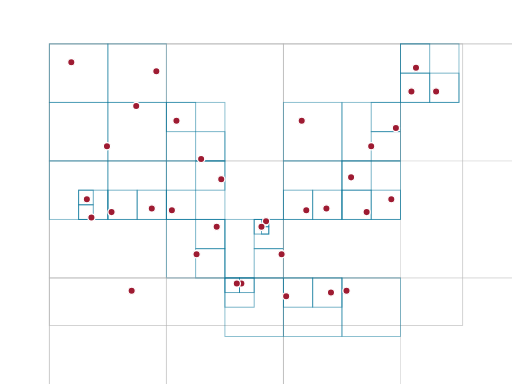
t = 0.00 s
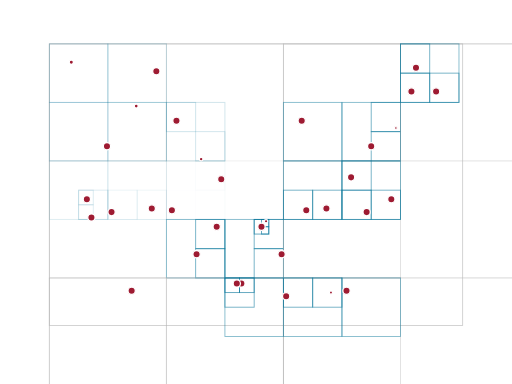
t = 0.29 s
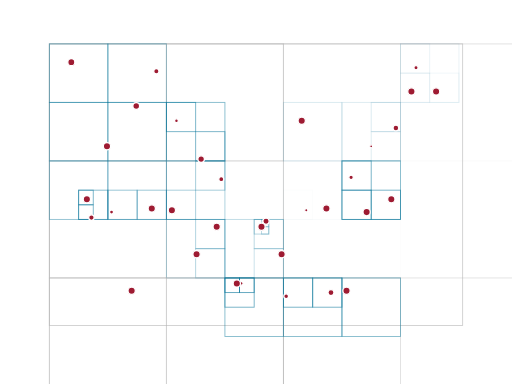
t = 0.57 s
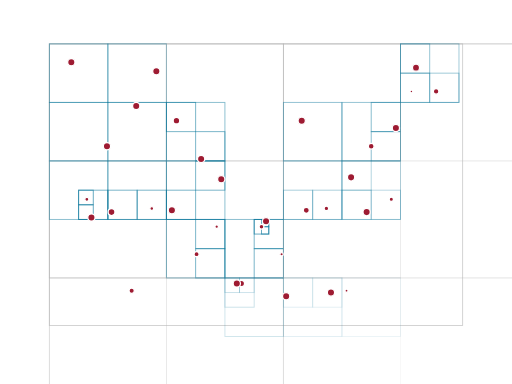
t = 0.85 s
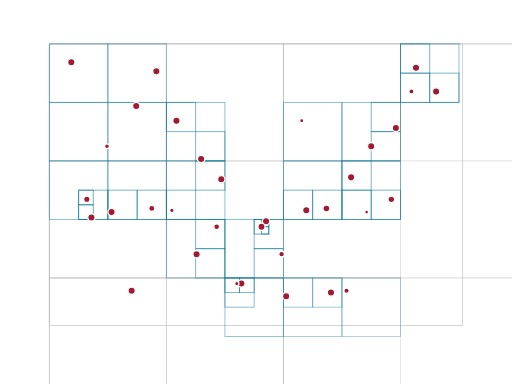
t = 1.08 s
t = 1.43 s: frame unchanged from t = 0.00 s, image omitted

The animated SVG that drew these frames (rendered in a browser with its animation timeline set to each time). Animation: 98 SMIL elements (animate=98); one cycle of 1.43 s.

<?xml version="1.0" encoding="UTF-8"?>
<svg xmlns="http://www.w3.org/2000/svg" id="animated-quadtree" data-pattern-id="d3-pattern-animated-quadtree" role="img" viewBox="0 0 560 420" font-family="Open Sans, Arial, sans-serif" aria-labelledby="animated-quadtree-title animated-quadtree-desc"><title id="animated-quadtree-title">Animated quadtree</title><desc id="animated-quadtree-desc">Recursive spatial partitions reveal point index depth.</desc><rect x="54" y="48" width="452" height="308" fill="#ffffff" stroke="#cfcfcf"></rect><g><rect x="54" y="48" width="512" height="512" fill="none" stroke="#b5b5b5" stroke-opacity="0.25" stroke-width="1"><animate attributeName="opacity" from="0" to="1" dur=".45s" begin="0.02s" fill="freeze"></animate></rect><rect x="54" y="48" width="256" height="256" fill="none" stroke="#b5b5b5" stroke-opacity="0.33" stroke-width="1"><animate attributeName="opacity" from="0" to="1" dur=".45s" begin="0.032s" fill="freeze"></animate></rect><rect x="54" y="48" width="128" height="128" fill="none" stroke="#b5b5b5" stroke-opacity="0.41000000000000003" stroke-width="1"><animate attributeName="opacity" from="0" to="1" dur=".45s" begin="0.044s" fill="freeze"></animate></rect><rect x="54" y="48" width="64" height="64" fill="none" stroke="#007298" stroke-opacity="0.49" stroke-width="1"><animate attributeName="opacity" from="0" to="1" dur=".45s" begin="0.05600000000000001s" fill="freeze"></animate></rect><rect x="118" y="48" width="64" height="64" fill="none" stroke="#007298" stroke-opacity="0.49" stroke-width="1"><animate attributeName="opacity" from="0" to="1" dur=".45s" begin="0.068s" fill="freeze"></animate></rect><rect x="54" y="112" width="64" height="64" fill="none" stroke="#007298" stroke-opacity="0.49" stroke-width="1"><animate attributeName="opacity" from="0" to="1" dur=".45s" begin="0.08s" fill="freeze"></animate></rect><rect x="118" y="112" width="64" height="64" fill="none" stroke="#007298" stroke-opacity="0.49" stroke-width="1"><animate attributeName="opacity" from="0" to="1" dur=".45s" begin="0.09200000000000001s" fill="freeze"></animate></rect><rect x="182" y="48" width="128" height="128" fill="none" stroke="#b5b5b5" stroke-opacity="0.41000000000000003" stroke-width="1"><animate attributeName="opacity" from="0" to="1" dur=".45s" begin="0.10400000000000001s" fill="freeze"></animate></rect><rect x="182" y="112" width="64" height="64" fill="none" stroke="#007298" stroke-opacity="0.49" stroke-width="1"><animate attributeName="opacity" from="0" to="1" dur=".45s" begin="0.116s" fill="freeze"></animate></rect><rect x="182" y="112" width="32" height="32" fill="none" stroke="#007298" stroke-opacity="0.5700000000000001" stroke-width="1"><animate attributeName="opacity" from="0" to="1" dur=".45s" begin="0.128s" fill="freeze"></animate></rect><rect x="214" y="144" width="32" height="32" fill="none" stroke="#007298" stroke-opacity="0.5700000000000001" stroke-width="1"><animate attributeName="opacity" from="0" to="1" dur=".45s" begin="0.13999999999999999s" fill="freeze"></animate></rect><rect x="54" y="176" width="128" height="128" fill="none" stroke="#b5b5b5" stroke-opacity="0.41000000000000003" stroke-width="1"><animate attributeName="opacity" from="0" to="1" dur=".45s" begin="0.152s" fill="freeze"></animate></rect><rect x="54" y="176" width="64" height="64" fill="none" stroke="#007298" stroke-opacity="0.49" stroke-width="1"><animate attributeName="opacity" from="0" to="1" dur=".45s" begin="0.164s" fill="freeze"></animate></rect><rect x="86" y="208" width="32" height="32" fill="none" stroke="#007298" stroke-opacity="0.5700000000000001" stroke-width="1"><animate attributeName="opacity" from="0" to="1" dur=".45s" begin="0.176s" fill="freeze"></animate></rect><rect x="86" y="208" width="16" height="16" fill="none" stroke="#007298" stroke-opacity="0.65" stroke-width="1"><animate attributeName="opacity" from="0" to="1" dur=".45s" begin="0.188s" fill="freeze"></animate></rect><rect x="86" y="224" width="16" height="16" fill="none" stroke="#007298" stroke-opacity="0.65" stroke-width="1"><animate attributeName="opacity" from="0" to="1" dur=".45s" begin="0.19999999999999998s" fill="freeze"></animate></rect><rect x="118" y="176" width="64" height="64" fill="none" stroke="#007298" stroke-opacity="0.49" stroke-width="1"><animate attributeName="opacity" from="0" to="1" dur=".45s" begin="0.212s" fill="freeze"></animate></rect><rect x="118" y="208" width="32" height="32" fill="none" stroke="#007298" stroke-opacity="0.5700000000000001" stroke-width="1"><animate attributeName="opacity" from="0" to="1" dur=".45s" begin="0.224s" fill="freeze"></animate></rect><rect x="150" y="208" width="32" height="32" fill="none" stroke="#007298" stroke-opacity="0.5700000000000001" stroke-width="1"><animate attributeName="opacity" from="0" to="1" dur=".45s" begin="0.236s" fill="freeze"></animate></rect><rect x="182" y="176" width="128" height="128" fill="none" stroke="#b5b5b5" stroke-opacity="0.41000000000000003" stroke-width="1"><animate attributeName="opacity" from="0" to="1" dur=".45s" begin="0.248s" fill="freeze"></animate></rect><rect x="182" y="176" width="64" height="64" fill="none" stroke="#007298" stroke-opacity="0.49" stroke-width="1"><animate attributeName="opacity" from="0" to="1" dur=".45s" begin="0.26s" fill="freeze"></animate></rect><rect x="214" y="176" width="32" height="32" fill="none" stroke="#007298" stroke-opacity="0.5700000000000001" stroke-width="1"><animate attributeName="opacity" from="0" to="1" dur=".45s" begin="0.272s" fill="freeze"></animate></rect><rect x="182" y="208" width="32" height="32" fill="none" stroke="#007298" stroke-opacity="0.5700000000000001" stroke-width="1"><animate attributeName="opacity" from="0" to="1" dur=".45s" begin="0.28400000000000003s" fill="freeze"></animate></rect><rect x="182" y="240" width="64" height="64" fill="none" stroke="#007298" stroke-opacity="0.49" stroke-width="1"><animate attributeName="opacity" from="0" to="1" dur=".45s" begin="0.29600000000000004s" fill="freeze"></animate></rect><rect x="214" y="240" width="32" height="32" fill="none" stroke="#007298" stroke-opacity="0.5700000000000001" stroke-width="1"><animate attributeName="opacity" from="0" to="1" dur=".45s" begin="0.30800000000000005s" fill="freeze"></animate></rect><rect x="214" y="272" width="32" height="32" fill="none" stroke="#007298" stroke-opacity="0.5700000000000001" stroke-width="1"><animate attributeName="opacity" from="0" to="1" dur=".45s" begin="0.32s" fill="freeze"></animate></rect><rect x="246" y="240" width="64" height="64" fill="none" stroke="#007298" stroke-opacity="0.49" stroke-width="1"><animate attributeName="opacity" from="0" to="1" dur=".45s" begin="0.332s" fill="freeze"></animate></rect><rect x="278" y="240" width="32" height="32" fill="none" stroke="#007298" stroke-opacity="0.5700000000000001" stroke-width="1"><animate attributeName="opacity" from="0" to="1" dur=".45s" begin="0.34400000000000003s" fill="freeze"></animate></rect><rect x="278" y="240" width="16" height="16" fill="none" stroke="#007298" stroke-opacity="0.65" stroke-width="1"><animate attributeName="opacity" from="0" to="1" dur=".45s" begin="0.35600000000000004s" fill="freeze"></animate></rect><rect x="286" y="240" width="8" height="8" fill="none" stroke="#007298" stroke-opacity="0.65" stroke-width="1"><animate attributeName="opacity" from="0" to="1" dur=".45s" begin="0.36800000000000005s" fill="freeze"></animate></rect><rect x="286" y="248" width="8" height="8" fill="none" stroke="#007298" stroke-opacity="0.65" stroke-width="1"><animate attributeName="opacity" from="0" to="1" dur=".45s" begin="0.38s" fill="freeze"></animate></rect><rect x="278" y="272" width="32" height="32" fill="none" stroke="#007298" stroke-opacity="0.5700000000000001" stroke-width="1"><animate attributeName="opacity" from="0" to="1" dur=".45s" begin="0.392s" fill="freeze"></animate></rect><rect x="310" y="48" width="256" height="256" fill="none" stroke="#b5b5b5" stroke-opacity="0.33" stroke-width="1"><animate attributeName="opacity" from="0" to="1" dur=".45s" begin="0.404s" fill="freeze"></animate></rect><rect x="310" y="48" width="128" height="128" fill="none" stroke="#b5b5b5" stroke-opacity="0.41000000000000003" stroke-width="1"><animate attributeName="opacity" from="0" to="1" dur=".45s" begin="0.41600000000000004s" fill="freeze"></animate></rect><rect x="310" y="112" width="64" height="64" fill="none" stroke="#007298" stroke-opacity="0.49" stroke-width="1"><animate attributeName="opacity" from="0" to="1" dur=".45s" begin="0.42800000000000005s" fill="freeze"></animate></rect><rect x="374" y="112" width="64" height="64" fill="none" stroke="#007298" stroke-opacity="0.49" stroke-width="1"><animate attributeName="opacity" from="0" to="1" dur=".45s" begin="0.44s" fill="freeze"></animate></rect><rect x="406" y="112" width="32" height="32" fill="none" stroke="#007298" stroke-opacity="0.5700000000000001" stroke-width="1"><animate attributeName="opacity" from="0" to="1" dur=".45s" begin="0.452s" fill="freeze"></animate></rect><rect x="406" y="144" width="32" height="32" fill="none" stroke="#007298" stroke-opacity="0.5700000000000001" stroke-width="1"><animate attributeName="opacity" from="0" to="1" dur=".45s" begin="0.464s" fill="freeze"></animate></rect><rect x="438" y="48" width="128" height="128" fill="none" stroke="#b5b5b5" stroke-opacity="0.41000000000000003" stroke-width="1"><animate attributeName="opacity" from="0" to="1" dur=".45s" begin="0.47600000000000003s" fill="freeze"></animate></rect><rect x="438" y="48" width="64" height="64" fill="none" stroke="#007298" stroke-opacity="0.49" stroke-width="1"><animate attributeName="opacity" from="0" to="1" dur=".45s" begin="0.48800000000000004s" fill="freeze"></animate></rect><rect x="438" y="48" width="32" height="32" fill="none" stroke="#007298" stroke-opacity="0.5700000000000001" stroke-width="1"><animate attributeName="opacity" from="0" to="1" dur=".45s" begin="0.5s" fill="freeze"></animate></rect><rect x="438" y="80" width="32" height="32" fill="none" stroke="#007298" stroke-opacity="0.5700000000000001" stroke-width="1"><animate attributeName="opacity" from="0" to="1" dur=".45s" begin="0.512s" fill="freeze"></animate></rect><rect x="470" y="80" width="32" height="32" fill="none" stroke="#007298" stroke-opacity="0.5700000000000001" stroke-width="1"><animate attributeName="opacity" from="0" to="1" dur=".45s" begin="0.524s" fill="freeze"></animate></rect><rect x="310" y="176" width="128" height="128" fill="none" stroke="#b5b5b5" stroke-opacity="0.41000000000000003" stroke-width="1"><animate attributeName="opacity" from="0" to="1" dur=".45s" begin="0.536s" fill="freeze"></animate></rect><rect x="310" y="176" width="64" height="64" fill="none" stroke="#007298" stroke-opacity="0.49" stroke-width="1"><animate attributeName="opacity" from="0" to="1" dur=".45s" begin="0.548s" fill="freeze"></animate></rect><rect x="310" y="208" width="32" height="32" fill="none" stroke="#007298" stroke-opacity="0.5700000000000001" stroke-width="1"><animate attributeName="opacity" from="0" to="1" dur=".45s" begin="0.56s" fill="freeze"></animate></rect><rect x="342" y="208" width="32" height="32" fill="none" stroke="#007298" stroke-opacity="0.5700000000000001" stroke-width="1"><animate attributeName="opacity" from="0" to="1" dur=".45s" begin="0.5720000000000001s" fill="freeze"></animate></rect><rect x="374" y="176" width="64" height="64" fill="none" stroke="#007298" stroke-opacity="0.49" stroke-width="1"><animate attributeName="opacity" from="0" to="1" dur=".45s" begin="0.5840000000000001s" fill="freeze"></animate></rect><rect x="374" y="176" width="32" height="32" fill="none" stroke="#007298" stroke-opacity="0.5700000000000001" stroke-width="1"><animate attributeName="opacity" from="0" to="1" dur=".45s" begin="0.5960000000000001s" fill="freeze"></animate></rect><rect x="374" y="208" width="32" height="32" fill="none" stroke="#007298" stroke-opacity="0.5700000000000001" stroke-width="1"><animate attributeName="opacity" from="0" to="1" dur=".45s" begin="0.608s" fill="freeze"></animate></rect><rect x="406" y="208" width="32" height="32" fill="none" stroke="#007298" stroke-opacity="0.5700000000000001" stroke-width="1"><animate attributeName="opacity" from="0" to="1" dur=".45s" begin="0.62s" fill="freeze"></animate></rect><rect x="54" y="304" width="256" height="256" fill="none" stroke="#b5b5b5" stroke-opacity="0.33" stroke-width="1"><animate attributeName="opacity" from="0" to="1" dur=".45s" begin="0.632s" fill="freeze"></animate></rect><rect x="54" y="304" width="128" height="128" fill="none" stroke="#b5b5b5" stroke-opacity="0.41000000000000003" stroke-width="1"><animate attributeName="opacity" from="0" to="1" dur=".45s" begin="0.644s" fill="freeze"></animate></rect><rect x="182" y="304" width="128" height="128" fill="none" stroke="#b5b5b5" stroke-opacity="0.41000000000000003" stroke-width="1"><animate attributeName="opacity" from="0" to="1" dur=".45s" begin="0.656s" fill="freeze"></animate></rect><rect x="246" y="304" width="64" height="64" fill="none" stroke="#007298" stroke-opacity="0.49" stroke-width="1"><animate attributeName="opacity" from="0" to="1" dur=".45s" begin="0.668s" fill="freeze"></animate></rect><rect x="246" y="304" width="32" height="32" fill="none" stroke="#007298" stroke-opacity="0.5700000000000001" stroke-width="1"><animate attributeName="opacity" from="0" to="1" dur=".45s" begin="0.68s" fill="freeze"></animate></rect><rect x="246" y="304" width="16" height="16" fill="none" stroke="#007298" stroke-opacity="0.65" stroke-width="1"><animate attributeName="opacity" from="0" to="1" dur=".45s" begin="0.6920000000000001s" fill="freeze"></animate></rect><rect x="262" y="304" width="16" height="16" fill="none" stroke="#007298" stroke-opacity="0.65" stroke-width="1"><animate attributeName="opacity" from="0" to="1" dur=".45s" begin="0.7040000000000001s" fill="freeze"></animate></rect><rect x="310" y="304" width="256" height="256" fill="none" stroke="#b5b5b5" stroke-opacity="0.33" stroke-width="1"><animate attributeName="opacity" from="0" to="1" dur=".45s" begin="0.7160000000000001s" fill="freeze"></animate></rect><rect x="310" y="304" width="128" height="128" fill="none" stroke="#b5b5b5" stroke-opacity="0.41000000000000003" stroke-width="1"><animate attributeName="opacity" from="0" to="1" dur=".45s" begin="0.728s" fill="freeze"></animate></rect><rect x="310" y="304" width="64" height="64" fill="none" stroke="#007298" stroke-opacity="0.49" stroke-width="1"><animate attributeName="opacity" from="0" to="1" dur=".45s" begin="0.74s" fill="freeze"></animate></rect><rect x="310" y="304" width="32" height="32" fill="none" stroke="#007298" stroke-opacity="0.5700000000000001" stroke-width="1"><animate attributeName="opacity" from="0" to="1" dur=".45s" begin="0.752s" fill="freeze"></animate></rect><rect x="342" y="304" width="32" height="32" fill="none" stroke="#007298" stroke-opacity="0.5700000000000001" stroke-width="1"><animate attributeName="opacity" from="0" to="1" dur=".45s" begin="0.764s" fill="freeze"></animate></rect><rect x="374" y="304" width="64" height="64" fill="none" stroke="#007298" stroke-opacity="0.49" stroke-width="1"><animate attributeName="opacity" from="0" to="1" dur=".45s" begin="0.776s" fill="freeze"></animate></rect></g><g><circle cx="78" cy="68" fill="#9e1b32" stroke="#fff" stroke-width="1.4" r="4"><animate attributeName="r" from="1.5" to="4" dur="0.45s" begin="0.15s" fill="freeze"></animate></circle><circle cx="149" cy="116" fill="#9e1b32" stroke="#fff" stroke-width="1.4" r="4"><animate attributeName="r" from="1.5" to="4" dur="0.45s" begin="0.175s" fill="freeze"></animate></circle><circle cx="220" cy="174" fill="#9e1b32" stroke="#fff" stroke-width="1.4" r="4"><animate attributeName="r" from="1.5" to="4" dur="0.45s" begin="0.2s" fill="freeze"></animate></circle><circle cx="291" cy="242" fill="#9e1b32" stroke="#fff" stroke-width="1.4" r="4"><animate attributeName="r" from="1.5" to="4" dur="0.45s" begin="0.225s" fill="freeze"></animate></circle><circle cx="362" cy="320" fill="#9e1b32" stroke="#fff" stroke-width="1.4" r="4"><animate attributeName="r" from="1.5" to="4" dur="0.45s" begin="0.25s" fill="freeze"></animate></circle><circle cx="433" cy="140" fill="#9e1b32" stroke="#fff" stroke-width="1.4" r="4"><animate attributeName="r" from="1.5" to="4" dur="0.45s" begin="0.275s" fill="freeze"></animate></circle><circle cx="100" cy="238" fill="#9e1b32" stroke="#fff" stroke-width="1.4" r="4"><animate attributeName="r" from="1.5" to="4" dur="0.45s" begin="0.30000000000000004s" fill="freeze"></animate></circle><circle cx="171" cy="78" fill="#9e1b32" stroke="#fff" stroke-width="1.4" r="4"><animate attributeName="r" from="1.5" to="4" dur="0.45s" begin="0.325s" fill="freeze"></animate></circle><circle cx="242" cy="196" fill="#9e1b32" stroke="#fff" stroke-width="1.4" r="4"><animate attributeName="r" from="1.5" to="4" dur="0.45s" begin="0.35s" fill="freeze"></animate></circle><circle cx="313" cy="324" fill="#9e1b32" stroke="#fff" stroke-width="1.4" r="4"><animate attributeName="r" from="1.5" to="4" dur="0.45s" begin="0.375s" fill="freeze"></animate></circle><circle cx="384" cy="194" fill="#9e1b32" stroke="#fff" stroke-width="1.4" r="4"><animate attributeName="r" from="1.5" to="4" dur="0.45s" begin="0.4s" fill="freeze"></animate></circle><circle cx="455" cy="74" fill="#9e1b32" stroke="#fff" stroke-width="1.4" r="4"><animate attributeName="r" from="1.5" to="4" dur="0.45s" begin="0.42500000000000004s" fill="freeze"></animate></circle><circle cx="122" cy="232" fill="#9e1b32" stroke="#fff" stroke-width="1.4" r="4"><animate attributeName="r" from="1.5" to="4" dur="0.45s" begin="0.45000000000000007s" fill="freeze"></animate></circle><circle cx="193" cy="132" fill="#9e1b32" stroke="#fff" stroke-width="1.4" r="4"><animate attributeName="r" from="1.5" to="4" dur="0.45s" begin="0.475s" fill="freeze"></animate></circle><circle cx="264" cy="310" fill="#9e1b32" stroke="#fff" stroke-width="1.4" r="4"><animate attributeName="r" from="1.5" to="4" dur="0.45s" begin="0.5s" fill="freeze"></animate></circle><circle cx="335" cy="230" fill="#9e1b32" stroke="#fff" stroke-width="1.4" r="4"><animate attributeName="r" from="1.5" to="4" dur="0.45s" begin="0.525s" fill="freeze"></animate></circle><circle cx="406" cy="160" fill="#9e1b32" stroke="#fff" stroke-width="1.4" r="4"><animate attributeName="r" from="1.5" to="4" dur="0.45s" begin="0.55s" fill="freeze"></animate></circle><circle cx="477" cy="100" fill="#9e1b32" stroke="#fff" stroke-width="1.4" r="4"><animate attributeName="r" from="1.5" to="4" dur="0.45s" begin="0.5750000000000001s" fill="freeze"></animate></circle><circle cx="144" cy="318" fill="#9e1b32" stroke="#fff" stroke-width="1.4" r="4"><animate attributeName="r" from="1.5" to="4" dur="0.45s" begin="0.6s" fill="freeze"></animate></circle><circle cx="215" cy="278" fill="#9e1b32" stroke="#fff" stroke-width="1.4" r="4"><animate attributeName="r" from="1.5" to="4" dur="0.45s" begin="0.625s" fill="freeze"></animate></circle><circle cx="286" cy="248" fill="#9e1b32" stroke="#fff" stroke-width="1.4" r="4"><animate attributeName="r" from="1.5" to="4" dur="0.45s" begin="0.65s" fill="freeze"></animate></circle><circle cx="357" cy="228" fill="#9e1b32" stroke="#fff" stroke-width="1.4" r="4"><animate attributeName="r" from="1.5" to="4" dur="0.45s" begin="0.675s" fill="freeze"></animate></circle><circle cx="428" cy="218" fill="#9e1b32" stroke="#fff" stroke-width="1.4" r="4"><animate attributeName="r" from="1.5" to="4" dur="0.45s" begin="0.7000000000000001s" fill="freeze"></animate></circle><circle cx="95" cy="218" fill="#9e1b32" stroke="#fff" stroke-width="1.4" r="4"><animate attributeName="r" from="1.5" to="4" dur="0.45s" begin="0.7250000000000001s" fill="freeze"></animate></circle><circle cx="166" cy="228" fill="#9e1b32" stroke="#fff" stroke-width="1.4" r="4"><animate attributeName="r" from="1.5" to="4" dur="0.45s" begin="0.7500000000000001s" fill="freeze"></animate></circle><circle cx="237" cy="248" fill="#9e1b32" stroke="#fff" stroke-width="1.4" r="4"><animate attributeName="r" from="1.5" to="4" dur="0.45s" begin="0.775s" fill="freeze"></animate></circle><circle cx="308" cy="278" fill="#9e1b32" stroke="#fff" stroke-width="1.4" r="4"><animate attributeName="r" from="1.5" to="4" dur="0.45s" begin="0.8s" fill="freeze"></animate></circle><circle cx="379" cy="318" fill="#9e1b32" stroke="#fff" stroke-width="1.4" r="4"><animate attributeName="r" from="1.5" to="4" dur="0.45s" begin="0.8250000000000001s" fill="freeze"></animate></circle><circle cx="450" cy="100" fill="#9e1b32" stroke="#fff" stroke-width="1.4" r="4"><animate attributeName="r" from="1.5" to="4" dur="0.45s" begin="0.8500000000000001s" fill="freeze"></animate></circle><circle cx="117" cy="160" fill="#9e1b32" stroke="#fff" stroke-width="1.4" r="4"><animate attributeName="r" from="1.5" to="4" dur="0.45s" begin="0.8750000000000001s" fill="freeze"></animate></circle><circle cx="188" cy="230" fill="#9e1b32" stroke="#fff" stroke-width="1.4" r="4"><animate attributeName="r" from="1.5" to="4" dur="0.45s" begin="0.9s" fill="freeze"></animate></circle><circle cx="259" cy="310" fill="#9e1b32" stroke="#fff" stroke-width="1.4" r="4"><animate attributeName="r" from="1.5" to="4" dur="0.45s" begin="0.925s" fill="freeze"></animate></circle><circle cx="330" cy="132" fill="#9e1b32" stroke="#fff" stroke-width="1.4" r="4"><animate attributeName="r" from="1.5" to="4" dur="0.45s" begin="0.9500000000000001s" fill="freeze"></animate></circle><circle cx="401" cy="232" fill="#9e1b32" stroke="#fff" stroke-width="1.4" r="4"><animate attributeName="r" from="1.5" to="4" dur="0.45s" begin="0.9750000000000001s" fill="freeze"></animate></circle></g></svg>
